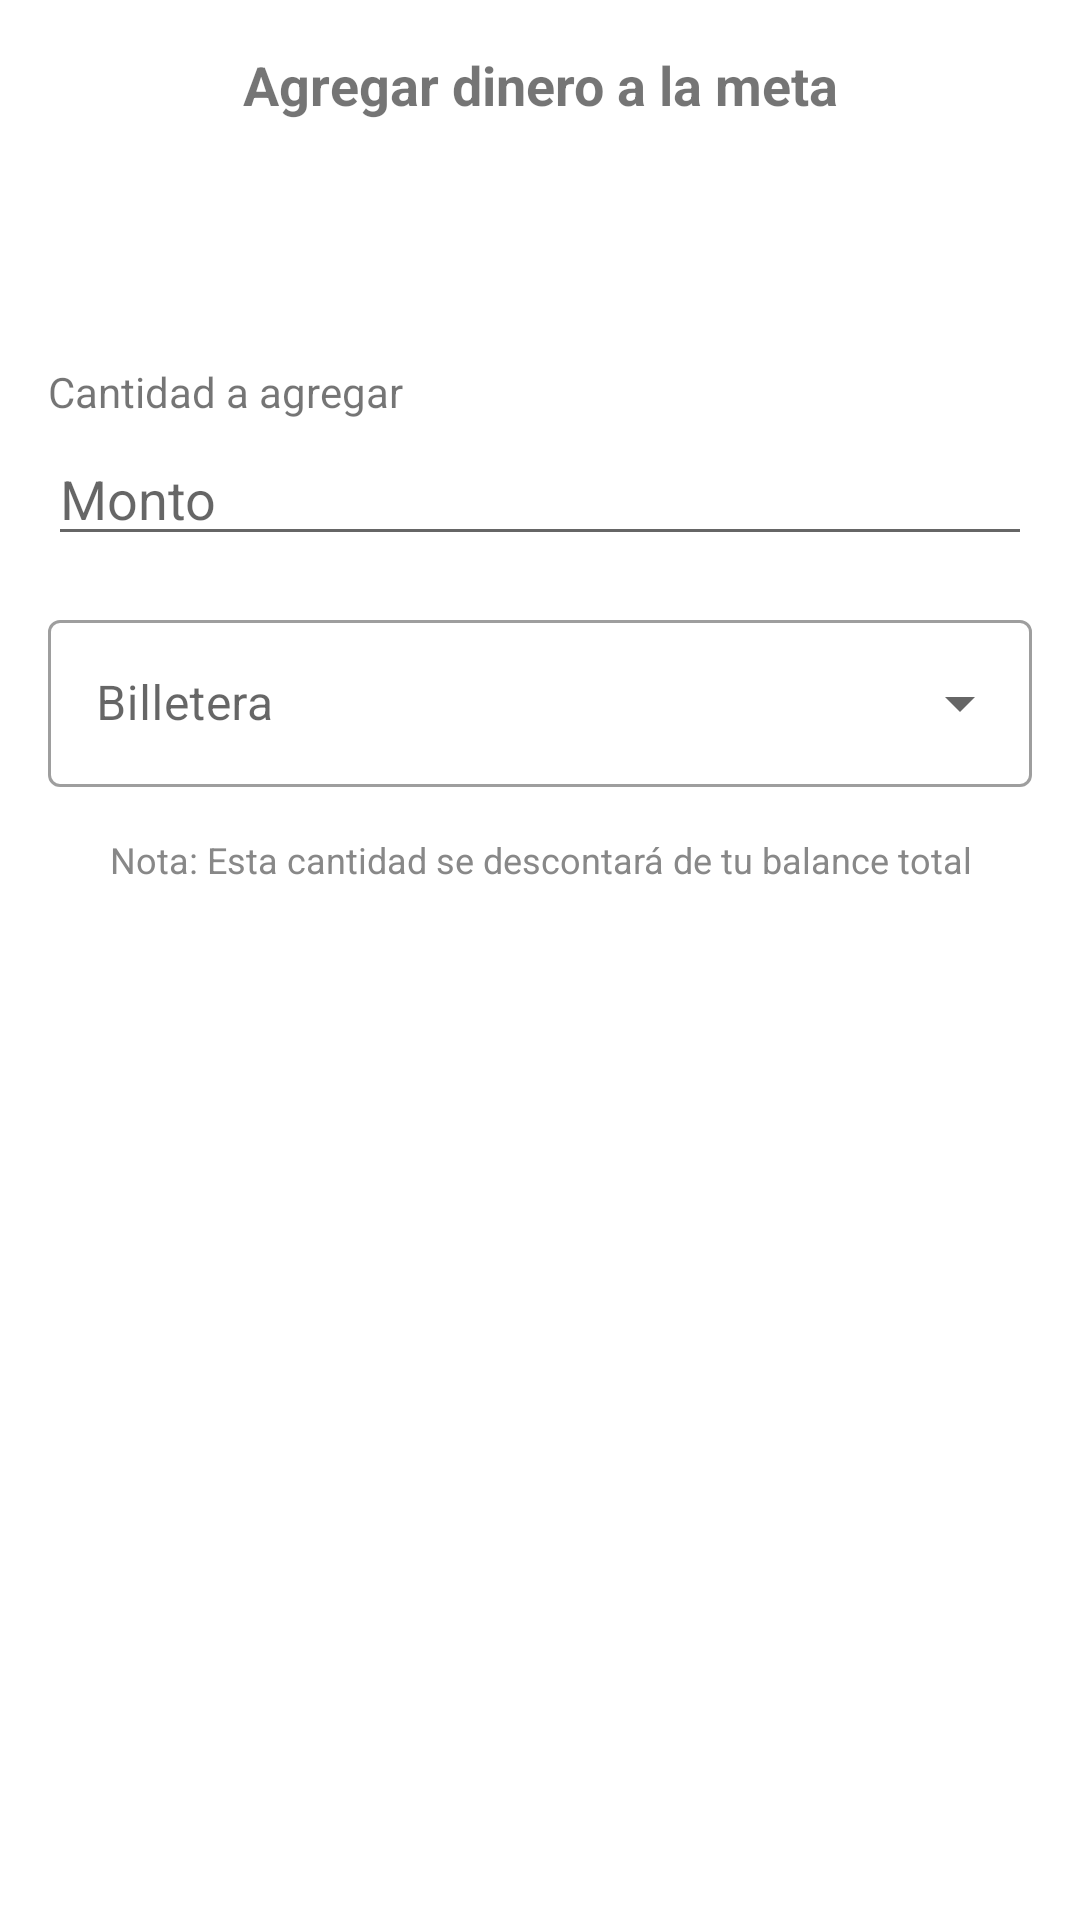

Produce the Android XML layout that renders to this screen, including the resource entries it uses.
<!-- AndroidManifest.xml: application theme Theme.AhorrApp -->
<!-- res/layout/dialog_add_money_to_goal.xml -->
<?xml version="1.0" encoding="utf-8"?>
<LinearLayout xmlns:android="http://schemas.android.com/apk/res/android"
    android:layout_width="match_parent"
    android:layout_height="wrap_content"
    android:orientation="vertical"
    android:padding="16dp">

    <TextView
        android:layout_width="match_parent"
        android:layout_height="wrap_content"
        android:layout_marginBottom="16dp"
        android:text="Agregar dinero a la meta"
        android:textSize="18sp"
        android:textStyle="bold"
        android:gravity="center" />

    <TextView
        android:id="@+id/goalNameText"
        android:layout_width="match_parent"
        android:layout_height="wrap_content"
        android:layout_marginBottom="8dp"
        android:textSize="16sp"
        android:textStyle="bold" />

    <TextView
        android:id="@+id/goalProgressText"
        android:layout_width="match_parent"
        android:layout_height="wrap_content"
        android:layout_marginBottom="16dp"
        android:textSize="14sp" />

    <TextView
        android:layout_width="match_parent"
        android:layout_height="wrap_content"
        android:text="Cantidad a agregar"
        android:layout_marginBottom="4dp"
        android:textSize="14sp" />

    <EditText
        android:id="@+id/amountInput"
        android:layout_width="match_parent"
        android:layout_height="wrap_content"
        android:inputType="numberDecimal"
        android:hint="Monto" />

    <com.google.android.material.textfield.TextInputLayout
        android:id="@+id/walletLayout"
        style="@style/Widget.MaterialComponents.TextInputLayout.OutlinedBox.ExposedDropdownMenu"
        android:layout_width="match_parent"
        android:layout_height="wrap_content"
        android:layout_marginTop="16dp"
        android:hint="Billetera">

        <AutoCompleteTextView
            android:id="@+id/walletInput"
            android:layout_width="match_parent"
            android:layout_height="wrap_content"
            android:inputType="none" />
    </com.google.android.material.textfield.TextInputLayout>

    <TextView
        android:layout_width="match_parent"
        android:layout_height="wrap_content"
        android:layout_marginTop="16dp"
        android:text="Nota: Esta cantidad se descontará de tu balance total"
        android:textSize="12sp"
        android:textColor="#888888"
        android:gravity="center" />

</LinearLayout>
<!-- resources referenced by this layout -->
<resources>
  <style name="Theme.AhorrApp" parent="Theme.MaterialComponents.DayNight.DarkActionBar">
          
          <item name="colorPrimary">@color/primary_500</item>
          <item name="colorPrimaryVariant">@color/primary_700</item>
          <item name="colorOnPrimary">@color/white</item>
          
          <item name="colorSecondary">@color/secondary_200</item>
          <item name="colorSecondaryVariant">@color/secondary_700</item>
          <item name="colorOnSecondary">@color/black</item>
          
          <item name="android:statusBarColor">?attr/colorPrimaryVariant</item>
          
          <item name="android:windowAnimationStyle">@null</item>
      </style>
  <color name="primary_500">#4CAF50</color>
  <color name="primary_700">#388E3C</color>
  <color name="white">#FFFFFFFF</color>
  <color name="secondary_200">#81C784</color>
  <color name="secondary_700">#2E7D32</color>
  <color name="black">#FF000000</color>
</resources>
